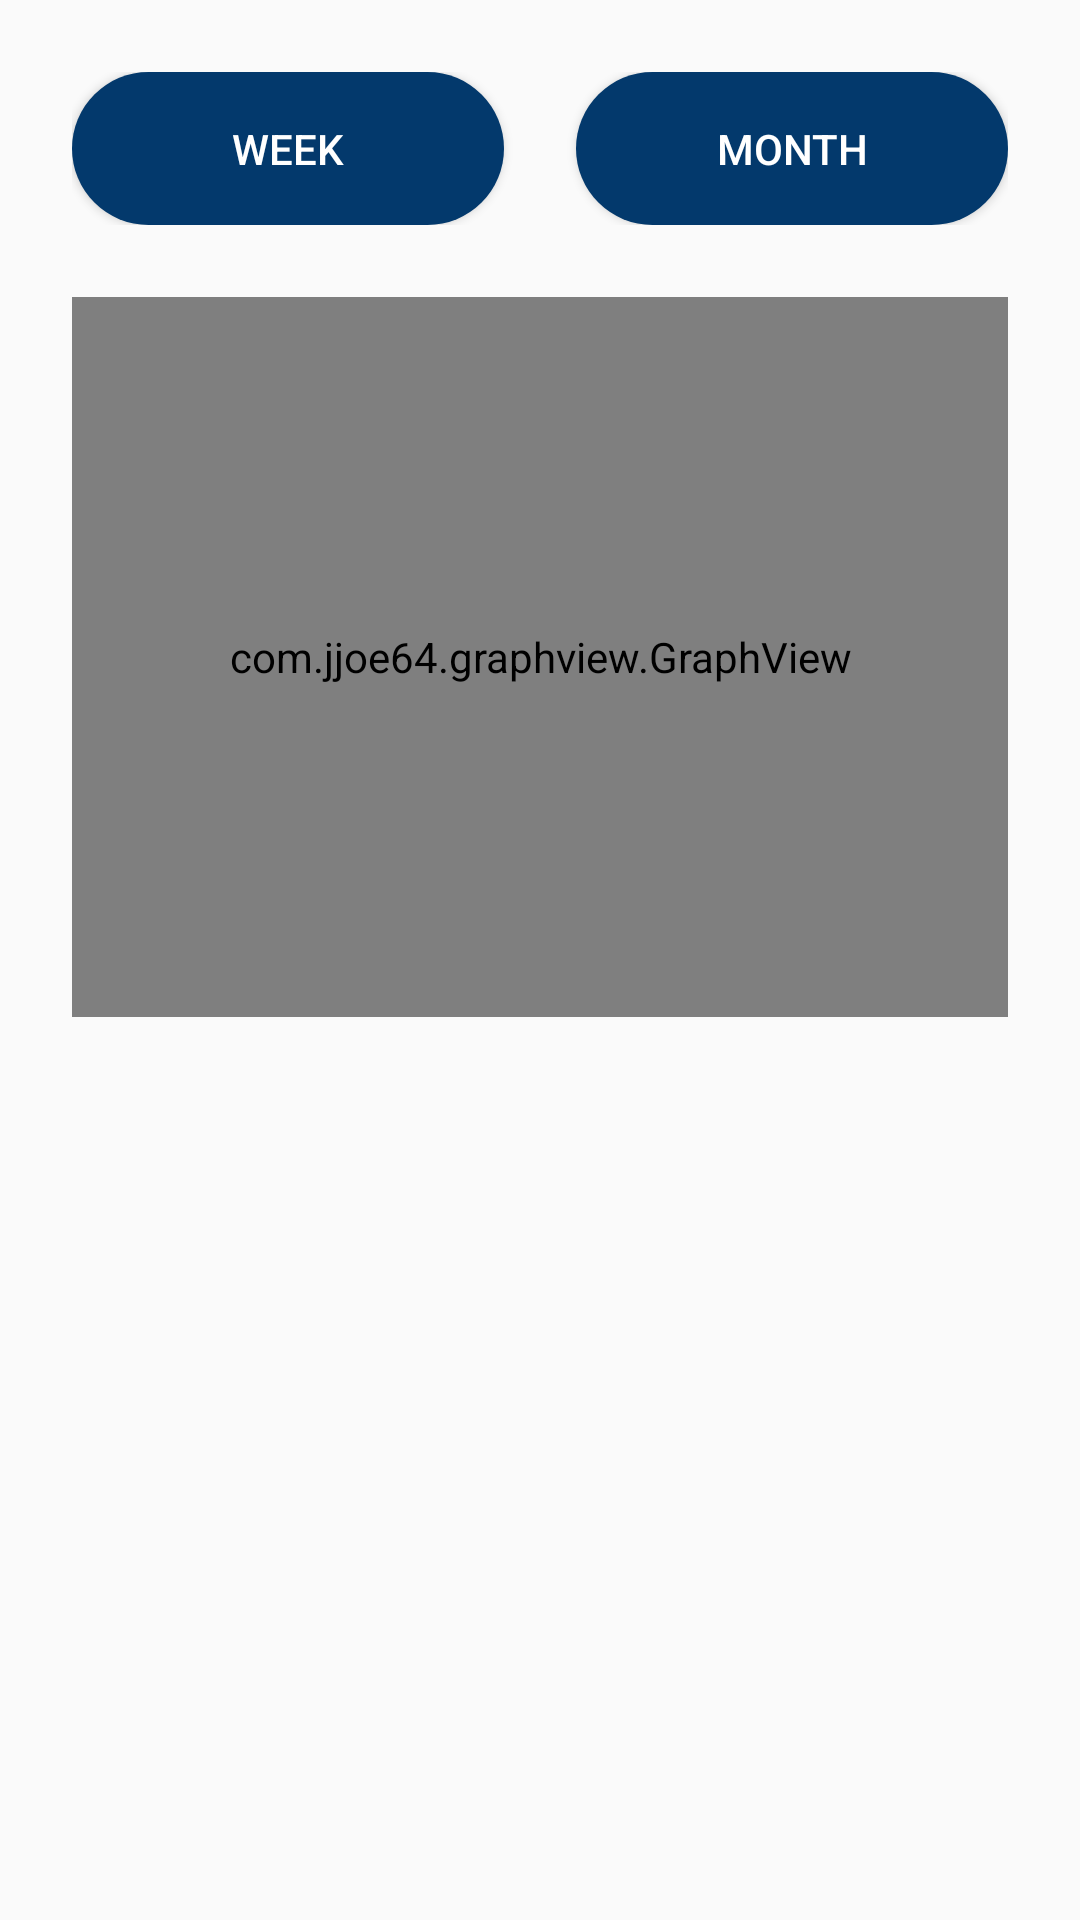

The Android layout XML behind this screen, and the referenced resources:
<!-- AndroidManifest.xml: activity theme AppTheme -->
<!-- res/layout/activity_statistics.xml -->
<?xml version="1.0" encoding="utf-8"?>
<androidx.constraintlayout.widget.ConstraintLayout xmlns:android="http://schemas.android.com/apk/res/android"
    xmlns:app="http://schemas.android.com/apk/res-auto"
    xmlns:tools="http://schemas.android.com/tools"
    android:layout_width="match_parent"
    android:layout_height="match_parent"
    tools:context=".StatisticsPackage.StatisticsActivity">

    <androidx.constraintlayout.widget.Guideline
        android:id="@+id/guideline_left"
        android:layout_width="wrap_content"
        android:layout_height="wrap_content"
        android:orientation="vertical"
        app:layout_constraintGuide_begin="24dp" />

    <androidx.constraintlayout.widget.Guideline
        android:id="@+id/guideline_right"
        android:layout_width="wrap_content"
        android:layout_height="wrap_content"
        android:orientation="vertical"
        app:layout_constraintGuide_end="24dp" />

    <LinearLayout
        android:id="@+id/linearLayout2"
        android:layout_width="0dp"
        android:layout_height="wrap_content"
        android:layout_marginTop="24sp"
        app:layout_constraintEnd_toStartOf="@+id/guideline_right"
        app:layout_constraintStart_toStartOf="@+id/guideline_left"
        app:layout_constraintTop_toTopOf="parent">

        <Button
            android:id="@+id/btn_set_week"
            android:layout_width="0dp"
            android:layout_height="wrap_content"
            android:layout_marginEnd="12dp"
            android:layout_weight="1"
            android:background="@drawable/profile_btn_bg"
            android:padding="16dp"
            android:text="@string/week"
            android:textAllCaps="true"
            android:textColor="@color/White" />

        <Button
            android:id="@+id/btn_set_month"
            android:layout_width="0dp"
            android:layout_height="wrap_content"
            android:layout_marginStart="12dp"
            android:layout_weight="1"
            android:background="@drawable/profile_btn_bg"
            android:padding="16dp"
            android:text="@string/month"
            android:textAllCaps="true"
            android:textColor="@color/White" />
    </LinearLayout>

    <com.jjoe64.graphview.GraphView
        android:id="@+id/graph_view"
        android:layout_width="0dp"
        android:layout_height="240dp"
        android:layout_marginTop="24sp"
        app:layout_constraintEnd_toStartOf="@+id/guideline_right"
        app:layout_constraintHorizontal_bias="1.0"
        app:layout_constraintStart_toStartOf="@+id/guideline_left"
        app:layout_constraintTop_toBottomOf="@+id/linearLayout2" />

    <androidx.recyclerview.widget.RecyclerView
        android:id="@+id/stat_recycler_view"
        android:layout_width="0dp"
        android:layout_height="0dp"
        android:layout_marginTop="24dp"
        app:layout_constraintBottom_toBottomOf="parent"
        app:layout_constraintEnd_toStartOf="@+id/guideline_right"
        app:layout_constraintStart_toStartOf="@+id/guideline_left"
        app:layout_constraintTop_toBottomOf="@+id/graph_view" />

</androidx.constraintlayout.widget.ConstraintLayout>
<!-- resources referenced by this layout -->
<resources>
  <color name="White">#FFFFFF</color>
  <!-- drawable profile_btn_bg (drawable) -->
  <?xml version="1.0" encoding="utf-8"?>
  <selector xmlns:android="http://schemas.android.com/apk/res/android">
      <item android:state_pressed="true">
          <shape>
              <solid android:color="@color/Blue1"/>
              <corners android:radius="40dp"/>
          </shape>
      </item>
  
      <item>
          <shape>
              <solid android:color="@color/Blue2"/>
              <corners android:radius="40dp"/>
          </shape>
      </item>
  </selector>
  <string name="month">Month</string>
  <string name="week">Week</string>
  <style name="AppTheme" parent="Theme.AppCompat.Light.DarkActionBar">
          
          <item name="colorPrimary">@color/Blue3</item>
          <item name="colorPrimaryDark">@color/Blue1</item>
          <item name="colorAccent">@color/Blue4</item>
          <item name="android:statusBarColor">@color/Blue2</item>
      </style>
  <color name="Blue1">#011f4b</color>
  <color name="Blue2">#03396c</color>
  <color name="Blue3">#005b96</color>
  <color name="Blue4">#6497b1</color>
</resources>
